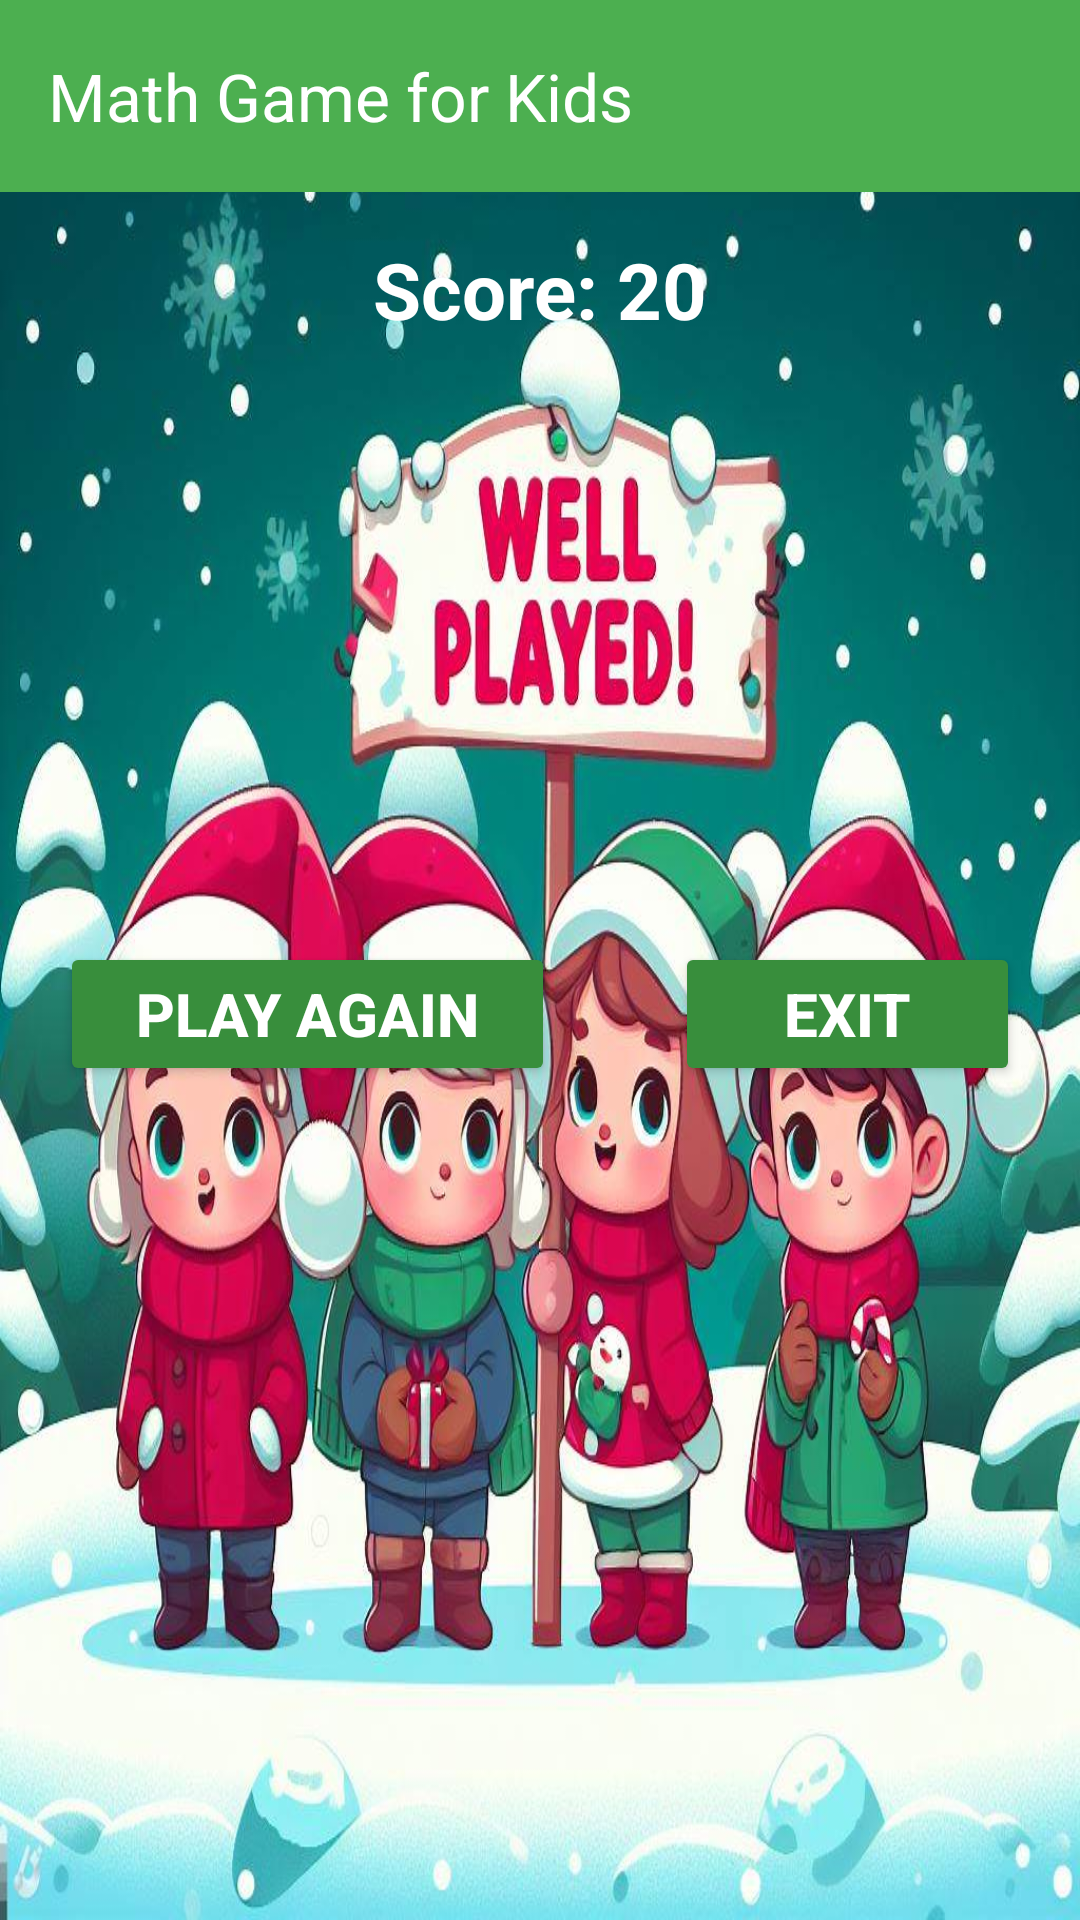

This screen was rendered from an Android layout file. Write that file and the resources it references.
<!-- AndroidManifest.xml: application theme Theme.MathGame -->
<!-- res/layout/activity_6.xml -->
<?xml version="1.0" encoding="utf-8"?>
<LinearLayout xmlns:android="http://schemas.android.com/apk/res/android"
    xmlns:app="http://schemas.android.com/apk/res-auto"
    xmlns:tools="http://schemas.android.com/tools"
    android:layout_width="match_parent"
    android:layout_height="match_parent"
    android:orientation="vertical"
    android:background="@drawable/game_over"
    tools:context=".Activity6">

    <com.google.android.material.appbar.AppBarLayout
        android:layout_width="match_parent"
        android:layout_height="wrap_content">

        <com.google.android.material.appbar.MaterialToolbar
            android:layout_width="match_parent"
            android:layout_height="wrap_content"
            android:background="@color/primary"
            app:title="@string/app_title"
            app:titleTextColor="@color/white" />

    </com.google.android.material.appbar.AppBarLayout>

    <TextView
        android:id="@+id/tvEndScore"
        android:layout_width="match_parent"
        android:layout_height="wrap_content"
        android:layout_marginTop="15dp"
        android:gravity="center"
        android:singleLine="true"
        android:text="Score: 20"
        android:textColor="@color/white"
        android:textSize="26sp"
        android:textStyle="bold" />

    <LinearLayout
        android:layout_width="match_parent"
        android:layout_height="match_parent"
        android:layout_marginTop="200dp"
        android:orientation="horizontal">

        <Button
            android:id="@+id/btnPlayAgain"
            android:layout_width="wrap_content"
            android:layout_height="wrap_content"
            android:layout_marginLeft="20dp"
            android:layout_marginRight="20dp"
            android:layout_weight="1"
            android:backgroundTint="@color/primaryDark"
            android:text="@string/play_again"
            android:textColor="@color/white"
            android:textSize="20sp"
            android:textStyle="bold" />

        <Button
            android:id="@+id/btnExit"
            android:layout_width="wrap_content"
            android:layout_height="wrap_content"
            android:layout_marginLeft="20dp"
            android:layout_marginRight="20dp"
            android:layout_weight="1"
            android:backgroundTint="@color/primaryDark"
            android:text="@string/exit"
            android:textColor="@color/white"
            android:textSize="20sp"
            android:textStyle="bold" />
    </LinearLayout>


</LinearLayout>
<!-- resources referenced by this layout -->
<resources>
  <color name="primary">#4CAF50</color>
  <color name="primaryDark">#388E3C</color>
  <color name="white">#FFFFFFFF</color>
  <!-- drawable game_over: jpg bitmap (drawable, 127584 bytes) -->
  <string name="app_title">Math Game for Kids</string>
  <string name="exit">Exit</string>
  <string name="play_again">Play Again</string>
  <style name="Theme.MathGame" parent="Base.Theme.MathGame" />
  <style name="Base.Theme.MathGame" parent="Theme.Material3.DayNight.NoActionBar">
          
          <item name="colorPrimaryDark">@color/primaryDark</item>
      </style>
</resources>
